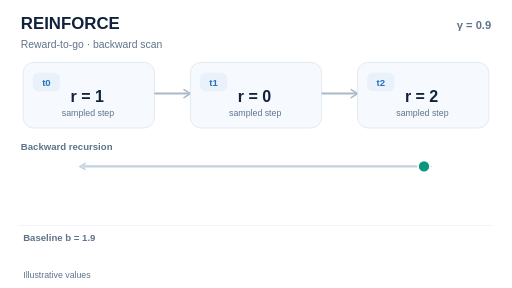
t = 0.00 s
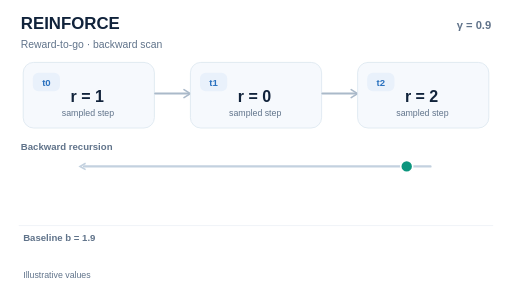
t = 1.80 s
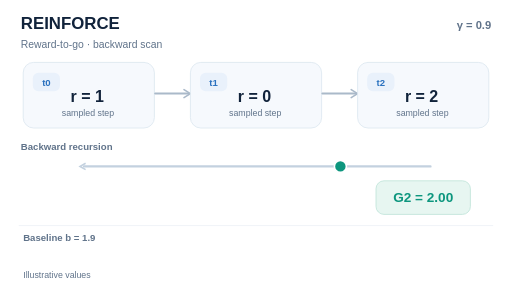
t = 3.18 s
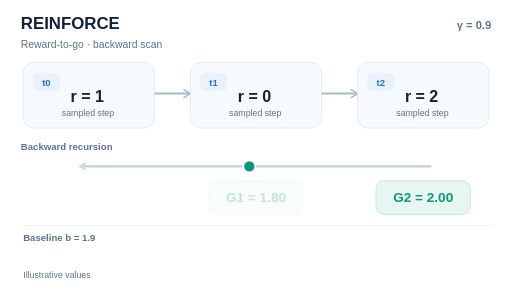
t = 5.07 s
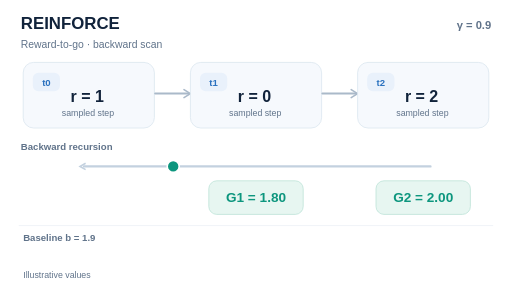
t = 6.60 s
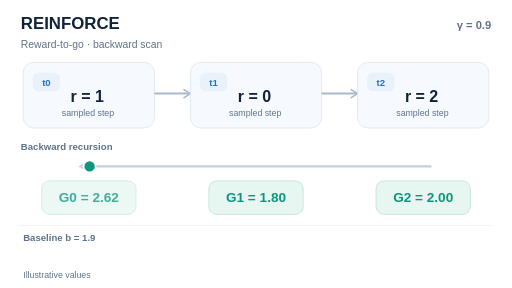
t = 8.28 s

The animated SVG that drew these frames (rendered in a browser with its animation timeline set to each time). Animation: 7 SMIL elements (animate=7); frames cover the first 8.28 s, repeats indefinitely.

<svg xmlns="http://www.w3.org/2000/svg" viewBox="0 0 640 360" role="img" aria-labelledby="title desc"><title id="title">REINFORCE reward-to-go backward return and baseline advantage</title><desc id="desc">Three rewards 1, 0, 2 are combined backwards at discount 0.9 to give returns 2.62, 1.8, 2.0. Subtracting baseline 1.9 gives signed advantage weights.</desc><style>@media (prefers-reduced-motion: reduce){.travel{display:none}.reveal{opacity:1!important}.glow{opacity:.2!important}}</style><rect x="0" y="0" width="640" height="360" rx="0" fill="#ffffff" stroke="#ffffff" stroke-width="1"/><text x="26" y="36" font-family="Arial,Helvetica,sans-serif" font-size="21" font-weight="700" text-anchor="start" fill="#11233b">REINFORCE</text><text x="614" y="36" font-family="Arial,Helvetica,sans-serif" font-size="14" font-weight="600" text-anchor="end" fill="#60738a">γ = 0.9</text><text x="26" y="60" font-family="Arial,Helvetica,sans-serif" font-size="13" font-weight="500" text-anchor="start" fill="#60738a">Reward-to-go · backward scan</text><rect x="29" y="78" width="164" height="82" rx="13" fill="#f6f9fd" stroke="#dbe6ef" stroke-width="1"/><rect x="41" y="91" width="34" height="23" rx="7" fill="#e9f1fb" stroke="none" stroke-width="1"/><text x="58" y="107" font-family="Arial,Helvetica,sans-serif" font-size="12" font-weight="700" text-anchor="middle" fill="#2b72bf">t0</text><text x="109" y="128" font-family="Arial,Helvetica,sans-serif" font-size="20" font-weight="700" text-anchor="middle" fill="#11233b">r = 1</text><text x="110" y="145" font-family="Arial,Helvetica,sans-serif" font-size="11" font-weight="400" text-anchor="middle" fill="#60738a">sampled step</text><line x1="194" y1="117" x2="236" y2="117" stroke="#aab9c9" stroke-width="2.5" stroke-linecap="round"/><path d="M 230 112 l 8 5 -8 5" fill="none" stroke="#aab9c9" stroke-width="2" stroke-linecap="round" stroke-linejoin="round"/><rect x="238" y="78" width="164" height="82" rx="13" fill="#f6f9fd" stroke="#dbe6ef" stroke-width="1"/><rect x="250" y="91" width="34" height="23" rx="7" fill="#e9f1fb" stroke="none" stroke-width="1"/><text x="267" y="107" font-family="Arial,Helvetica,sans-serif" font-size="12" font-weight="700" text-anchor="middle" fill="#2b72bf">t1</text><text x="318" y="128" font-family="Arial,Helvetica,sans-serif" font-size="20" font-weight="700" text-anchor="middle" fill="#11233b">r = 0</text><text x="319" y="145" font-family="Arial,Helvetica,sans-serif" font-size="11" font-weight="400" text-anchor="middle" fill="#60738a">sampled step</text><line x1="403" y1="117" x2="445" y2="117" stroke="#aab9c9" stroke-width="2.5" stroke-linecap="round"/><path d="M 439 112 l 8 5 -8 5" fill="none" stroke="#aab9c9" stroke-width="2" stroke-linecap="round" stroke-linejoin="round"/><rect x="447" y="78" width="164" height="82" rx="13" fill="#f6f9fd" stroke="#dbe6ef" stroke-width="1"/><rect x="459" y="91" width="34" height="23" rx="7" fill="#e9f1fb" stroke="none" stroke-width="1"/><text x="476" y="107" font-family="Arial,Helvetica,sans-serif" font-size="12" font-weight="700" text-anchor="middle" fill="#2b72bf">t2</text><text x="527" y="128" font-family="Arial,Helvetica,sans-serif" font-size="20" font-weight="700" text-anchor="middle" fill="#11233b">r = 2</text><text x="528" y="145" font-family="Arial,Helvetica,sans-serif" font-size="11" font-weight="400" text-anchor="middle" fill="#60738a">sampled step</text><text x="26" y="187" font-family="Arial,Helvetica,sans-serif" font-size="12" font-weight="600" text-anchor="start" fill="#60738a">Backward recursion</text><line x1="105" y1="208" x2="538" y2="208" stroke="#c3d1df" stroke-width="3" stroke-linecap="round"/><path d="M 107 204 l -7 4 7 4" fill="none" stroke="#c3d1df" stroke-width="2"/><circle class="travel" cx="530" cy="208" r="7.5" fill="#0d967e" stroke="#fff" stroke-width="2"><animate attributeName="cx" values="530;530;321;112;112" keyTimes="0;0.12;0.41;0.69;1" dur="12s" calcMode="linear" repeatCount="indefinite"/></circle><g class="reveal" opacity="0"><rect x="52" y="226" width="118" height="42" rx="10" fill="#e7f6f1" stroke="#bee4d9" stroke-width="1"/><text x="111" y="253" font-family="Arial,Helvetica,sans-serif" font-size="17" font-weight="700" text-anchor="middle" fill="#0d967e">G0 = 2.62</text><animate attributeName="opacity" values="0;0;1;1" keyTimes="0;0.620;0.710;1" dur="12s" calcMode="linear" repeatCount="indefinite"/></g><g class="reveal" opacity="0"><rect x="261" y="226" width="118" height="42" rx="10" fill="#e7f6f1" stroke="#bee4d9" stroke-width="1"/><text x="320" y="253" font-family="Arial,Helvetica,sans-serif" font-size="17" font-weight="700" text-anchor="middle" fill="#0d967e">G1 = 1.80</text><animate attributeName="opacity" values="0;0;1;1" keyTimes="0;0.400;0.490;1" dur="12s" calcMode="linear" repeatCount="indefinite"/></g><g class="reveal" opacity="0"><rect x="470" y="226" width="118" height="42" rx="10" fill="#e7f6f1" stroke="#bee4d9" stroke-width="1"/><text x="529" y="253" font-family="Arial,Helvetica,sans-serif" font-size="17" font-weight="700" text-anchor="middle" fill="#0d967e">G2 = 2.00</text><animate attributeName="opacity" values="0;0;1;1" keyTimes="0;0.150;0.240;1" dur="12s" calcMode="linear" repeatCount="indefinite"/></g><line x1="24" y1="282" x2="616" y2="282" stroke="#ebeff5" stroke-width="1" stroke-linecap="round"/><text x="29" y="301" font-family="Arial,Helvetica,sans-serif" font-size="12" font-weight="600" text-anchor="start" fill="#60738a">Baseline b = 1.9</text><g class="reveal" opacity="0"><rect x="220" y="290" width="114" height="39" rx="9" fill="#f7fafc" stroke="#dbe6ef" stroke-width="1"/><text x="277" y="315" font-family="Arial,Helvetica,sans-serif" font-size="14" font-weight="700" text-anchor="middle" fill="#0d967e">A0  +0.72</text><animate attributeName="opacity" values="0;0;0;1;1" keyTimes="0;0.65;0.73;0.84;1" dur="12s" calcMode="linear" repeatCount="indefinite"/></g><g class="reveal" opacity="0"><rect x="353" y="290" width="114" height="39" rx="9" fill="#f7fafc" stroke="#dbe6ef" stroke-width="1"/><text x="410" y="315" font-family="Arial,Helvetica,sans-serif" font-size="14" font-weight="700" text-anchor="middle" fill="#cc6473">A1  -0.10</text><animate attributeName="opacity" values="0;0;0;1;1" keyTimes="0;0.65;0.73;0.84;1" dur="12s" calcMode="linear" repeatCount="indefinite"/></g><g class="reveal" opacity="0"><rect x="486" y="290" width="114" height="39" rx="9" fill="#f7fafc" stroke="#dbe6ef" stroke-width="1"/><text x="543" y="315" font-family="Arial,Helvetica,sans-serif" font-size="14" font-weight="700" text-anchor="middle" fill="#0d967e">A2  +0.10</text><animate attributeName="opacity" values="0;0;0;1;1" keyTimes="0;0.65;0.73;0.84;1" dur="12s" calcMode="linear" repeatCount="indefinite"/></g><text x="29" y="347" font-family="Arial,Helvetica,sans-serif" font-size="11" font-weight="400" text-anchor="start" fill="#60738a">Illustrative values</text></svg>
